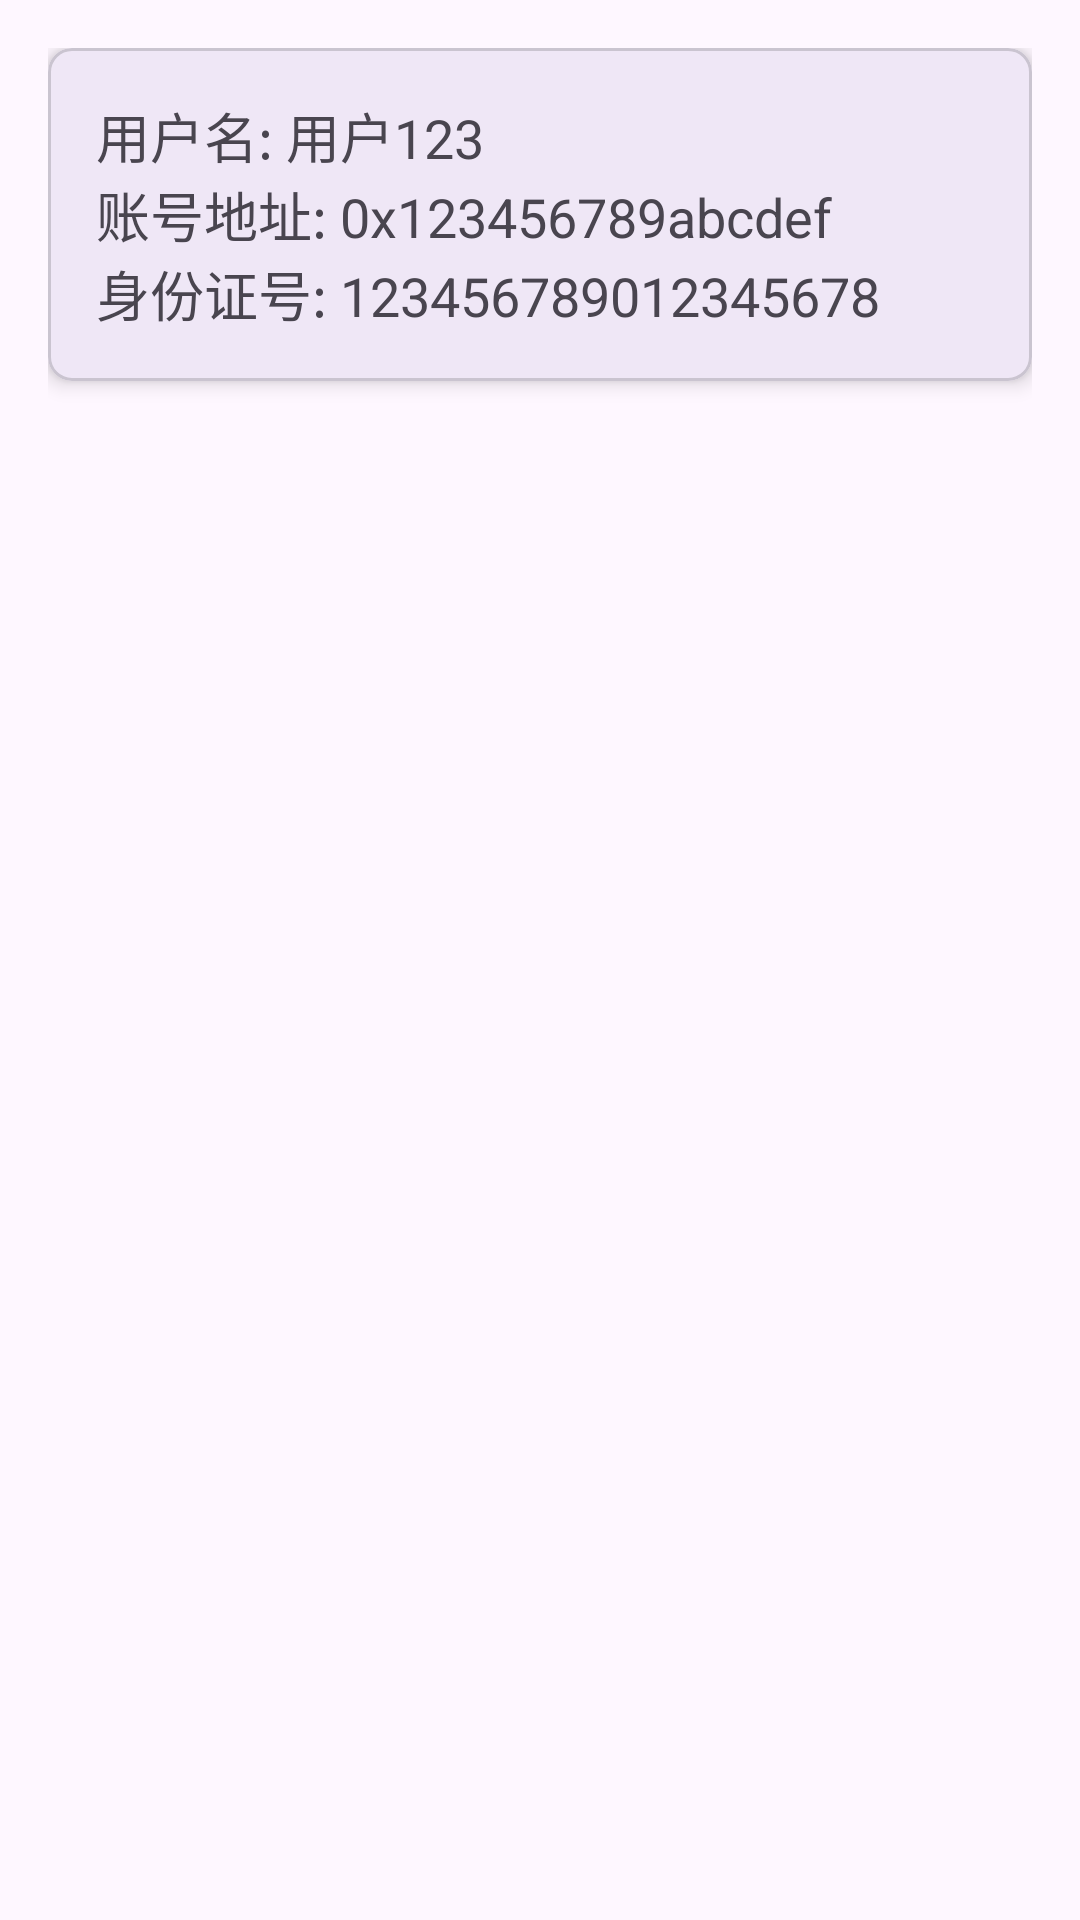

Here is an Android app screen rendered from its layout file. Give the layout XML and the strings, colors and styles it references.
<!-- AndroidManifest.xml: application theme Theme.TestForEnv -->
<!-- res/layout/fragment_me.xml -->
<?xml version="1.0" encoding="utf-8"?>
<LinearLayout xmlns:android="http://schemas.android.com/apk/res/android"
    android:layout_width="match_parent"
    android:layout_height="match_parent"
    xmlns:app="http://schemas.android.com/apk/res-auto"
    android:orientation="vertical"
    android:padding="16dp">

    
    <com.google.android.material.card.MaterialCardView
        android:layout_width="match_parent"
        android:layout_height="wrap_content"
        android:layout_marginBottom="16dp"
        app:cardElevation="4dp"
        app:cardCornerRadius="8dp">

        <LinearLayout
            android:layout_width="match_parent"
            android:layout_height="wrap_content"
            android:orientation="vertical"
            android:padding="16dp">

            <TextView
                android:id="@+id/username"
                android:layout_width="wrap_content"
                android:layout_height="wrap_content"
                android:text="用户名: 用户123"
                android:textSize="18sp" />

            <TextView
                android:id="@+id/account_address"
                android:layout_width="wrap_content"
                android:layout_height="wrap_content"
                android:text="账号地址: 0x123456789abcdef"
                android:textSize="18sp" />

            <TextView
                android:id="@+id/id_number"
                android:layout_width="wrap_content"
                android:layout_height="wrap_content"
                android:text="身份证号: 123456789012345678"
                android:textSize="18sp" />
        </LinearLayout>
    </com.google.android.material.card.MaterialCardView>

    
    <ListView
        android:id="@+id/info_list"
        android:layout_width="match_parent"
        android:layout_height="wrap_content" />

</LinearLayout>
<!-- resources referenced by this layout -->
<resources>
  <style name="Theme.TestForEnv" parent="Base.Theme.TestForEnv" />
  <style name="Base.Theme.TestForEnv" parent="Theme.Material3.DayNight.NoActionBar">
          
          
      </style>
</resources>
